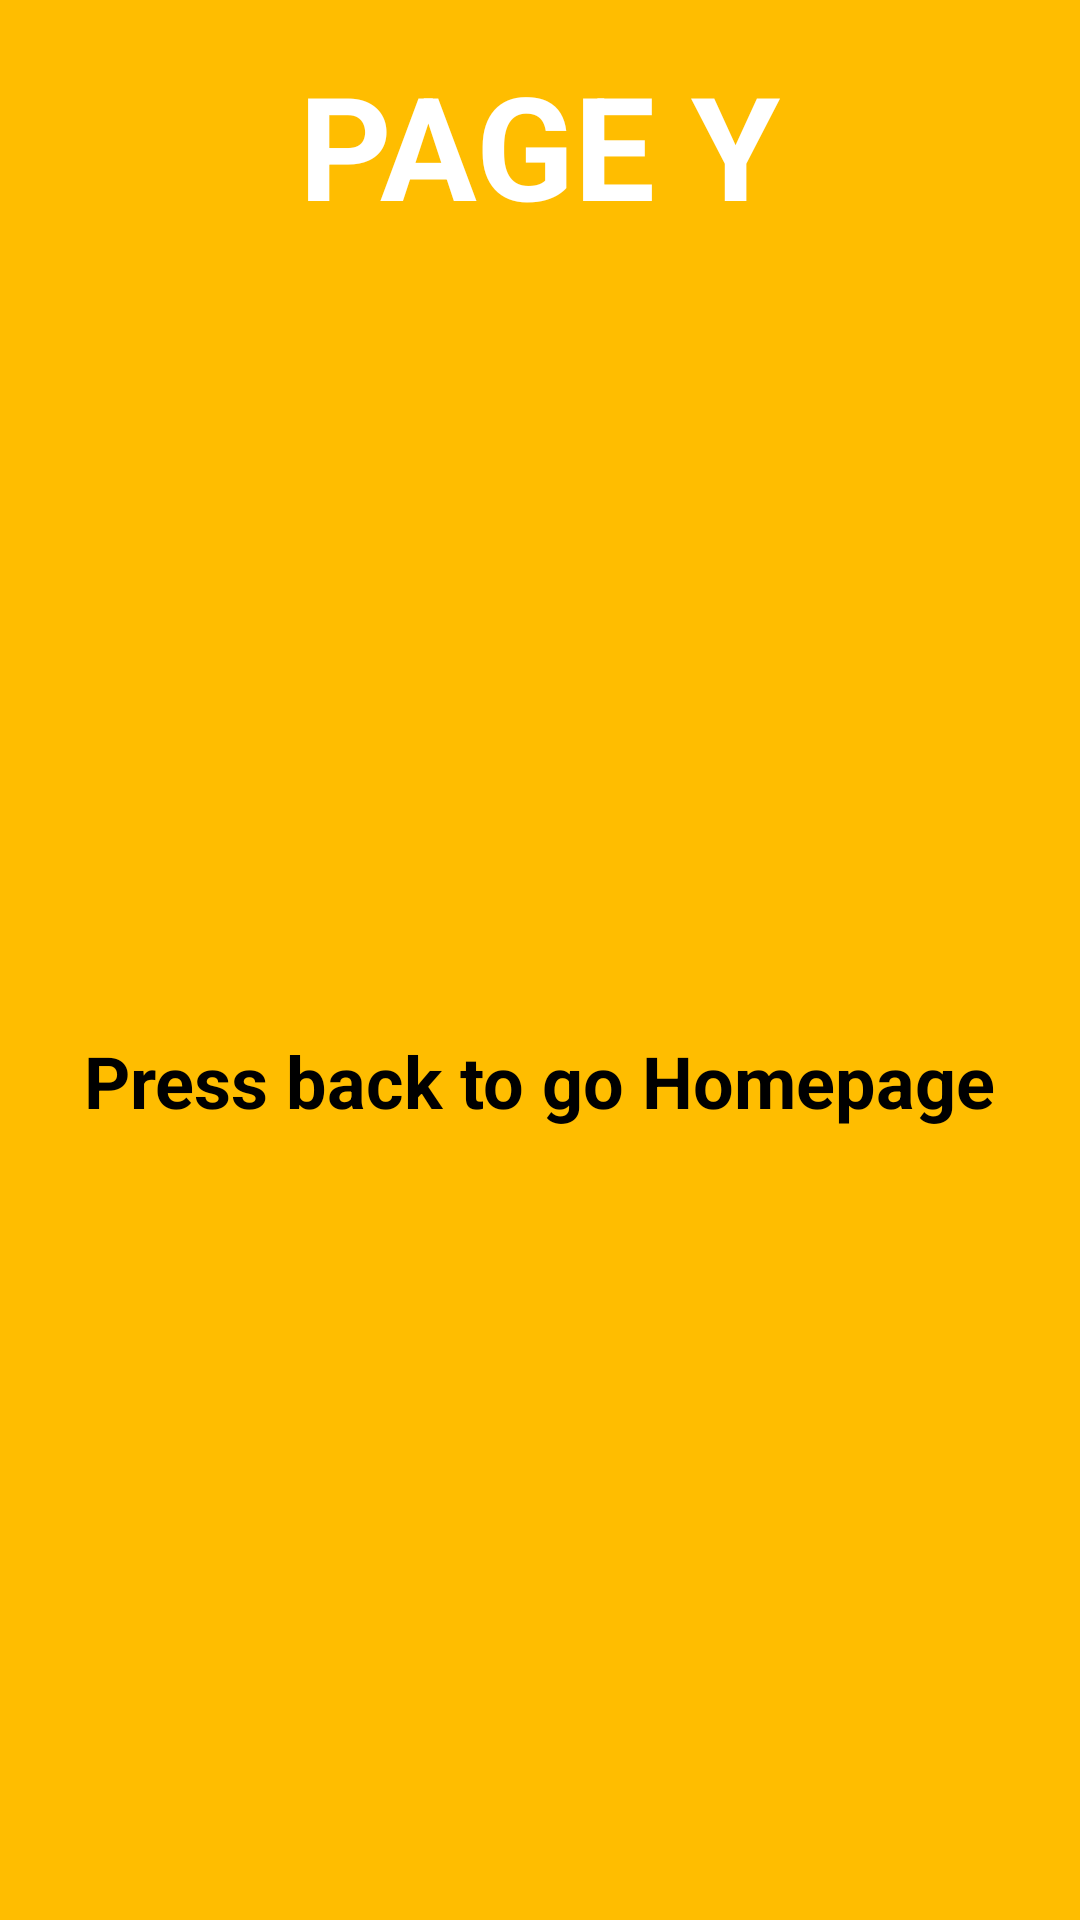

Reconstruct the res/layout file that produces this screen, plus the resources it refers to.
<!-- AndroidManifest.xml: application theme Theme.NavigationTechCareer -->
<!-- res/layout/fragment_page_y.xml -->
<?xml version="1.0" encoding="utf-8"?>
<androidx.constraintlayout.widget.ConstraintLayout xmlns:android="http://schemas.android.com/apk/res/android"
    xmlns:app="http://schemas.android.com/apk/res-auto"
    xmlns:tools="http://schemas.android.com/tools"
    android:layout_width="match_parent"
    android:layout_height="match_parent"
    android:background="@color/yPage"
    tools:context=".PageYFragment">

    <TextView
        android:id="@+id/textView"
        android:layout_width="wrap_content"
        android:layout_height="wrap_content"
        android:layout_marginTop="16dp"
        android:text="PAGE Y"
        android:textAllCaps="true"
        android:textColor="@color/white"
        android:textSize="48sp"
        android:textStyle="bold"
        app:layout_constraintEnd_toEndOf="parent"
        app:layout_constraintStart_toStartOf="parent"
        app:layout_constraintTop_toTopOf="parent" />

    <TextView
        android:id="@+id/textView3"
        android:layout_width="wrap_content"
        android:layout_height="wrap_content"
        android:text="Press back to go Homepage"
        android:textColor="@color/black"
        android:textSize="24sp"
        android:textStyle="bold"
        app:layout_constraintBottom_toBottomOf="parent"
        app:layout_constraintEnd_toEndOf="parent"
        app:layout_constraintHorizontal_bias="0.5"
        app:layout_constraintStart_toStartOf="parent"
        app:layout_constraintTop_toBottomOf="@+id/textView"
        app:layout_constraintVertical_bias="0.5" />

</androidx.constraintlayout.widget.ConstraintLayout>
<!-- resources referenced by this layout -->
<resources>
  <color name="black">#FF000000</color>
  <color name="white">#FFFFFFFF</color>
  <color name="yPage">#FFBD00</color>
  <style name="Theme.NavigationTechCareer" parent="Base.Theme.NavigationTechCareer" />
  <style name="Base.Theme.NavigationTechCareer" parent="Theme.Material3.DayNight.NoActionBar">
          
          
      </style>
</resources>
